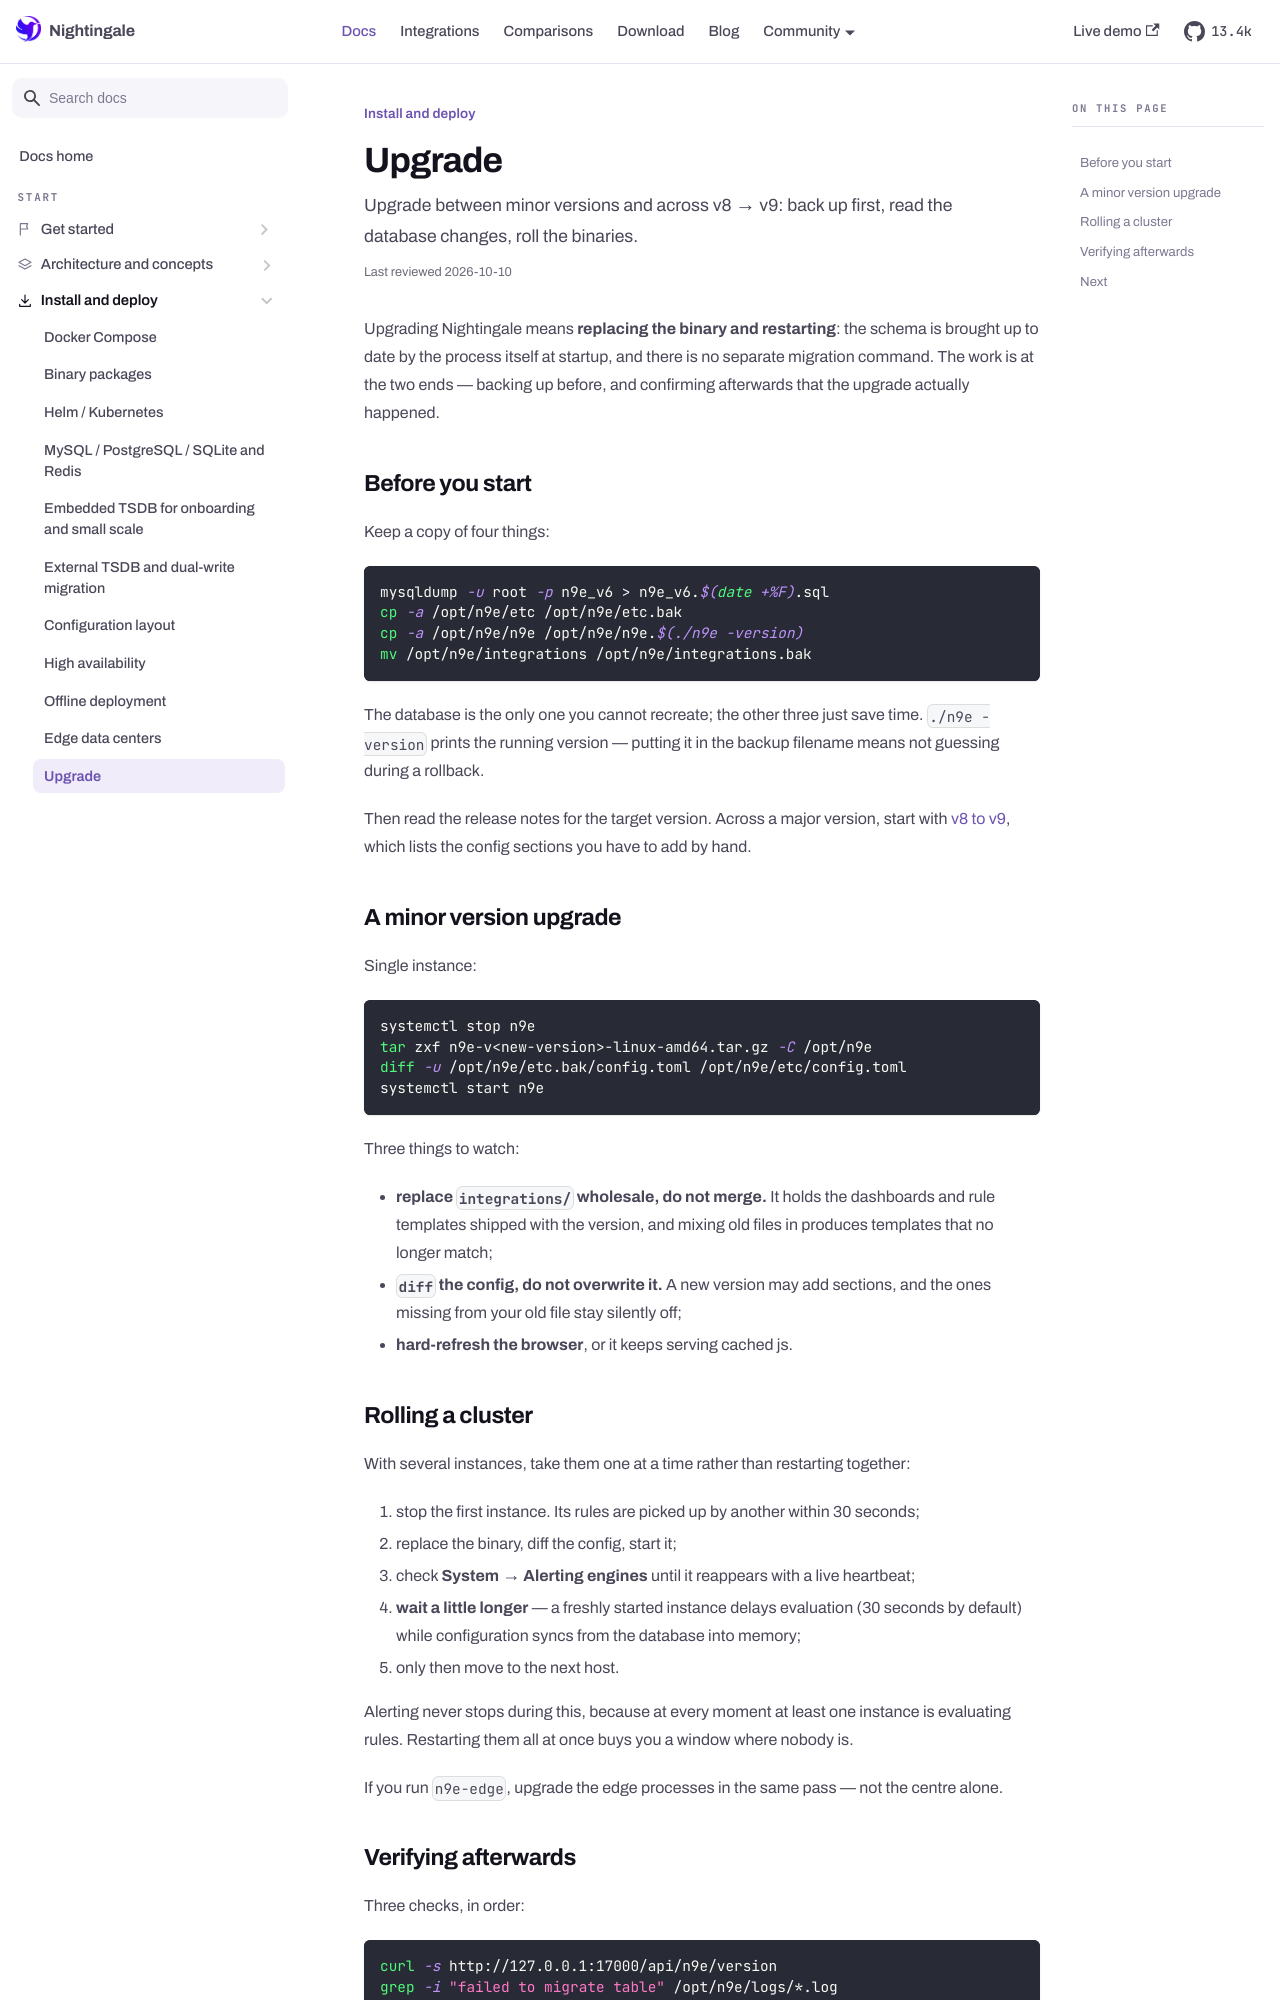

repository: n9e/n9e.github.io · page: docs/install/upgrade.html · generator: docusaurus

---
title: "Upgrade"
sidebar_label: "Upgrade"
description: "Upgrade between minor versions and across v8 → v9: back up first, read the database changes, roll the binaries."
last_reviewed: 2026-10-10
---

Upgrading Nightingale means **replacing the binary and restarting**: the schema is brought up to
date by the process itself at startup, and there is no separate migration command. The work is at
the two ends — backing up before, and confirming afterwards that the upgrade actually happened.

## Before you start

Keep a copy of four things:

```bash
mysqldump -u root -p n9e_v6 > n9e_v6.$(date +%F).sql
cp -a /opt/n9e/etc /opt/n9e/etc.bak
cp -a /opt/n9e/n9e /opt/n9e/n9e.$(./n9e -version)
mv /opt/n9e/integrations /opt/n9e/integrations.bak
```

The database is the only one you cannot recreate; the other three just save time. `./n9e -version`
prints the running version — putting it in the backup filename means not guessing during a
rollback.

Then read the release notes for the target version. Across a major version, start with
[v8 to v9](../migration/v8-to-v9.md), which lists the config sections you have to add by hand.

## A minor version upgrade

Single instance:

```bash
systemctl stop n9e
tar zxf n9e-v<new-version>-linux-amd64.tar.gz -C /opt/n9e
diff -u /opt/n9e/etc.bak/config.toml /opt/n9e/etc/config.toml
systemctl start n9e
```

Three things to watch:

- **replace `integrations/` wholesale, do not merge.** It holds the dashboards and rule templates
  shipped with the version, and mixing old files in produces templates that no longer match;
- **`diff` the config, do not overwrite it.** A new version may add sections, and the ones missing
  from your old file stay silently off;
- **hard-refresh the browser**, or it keeps serving cached js.
